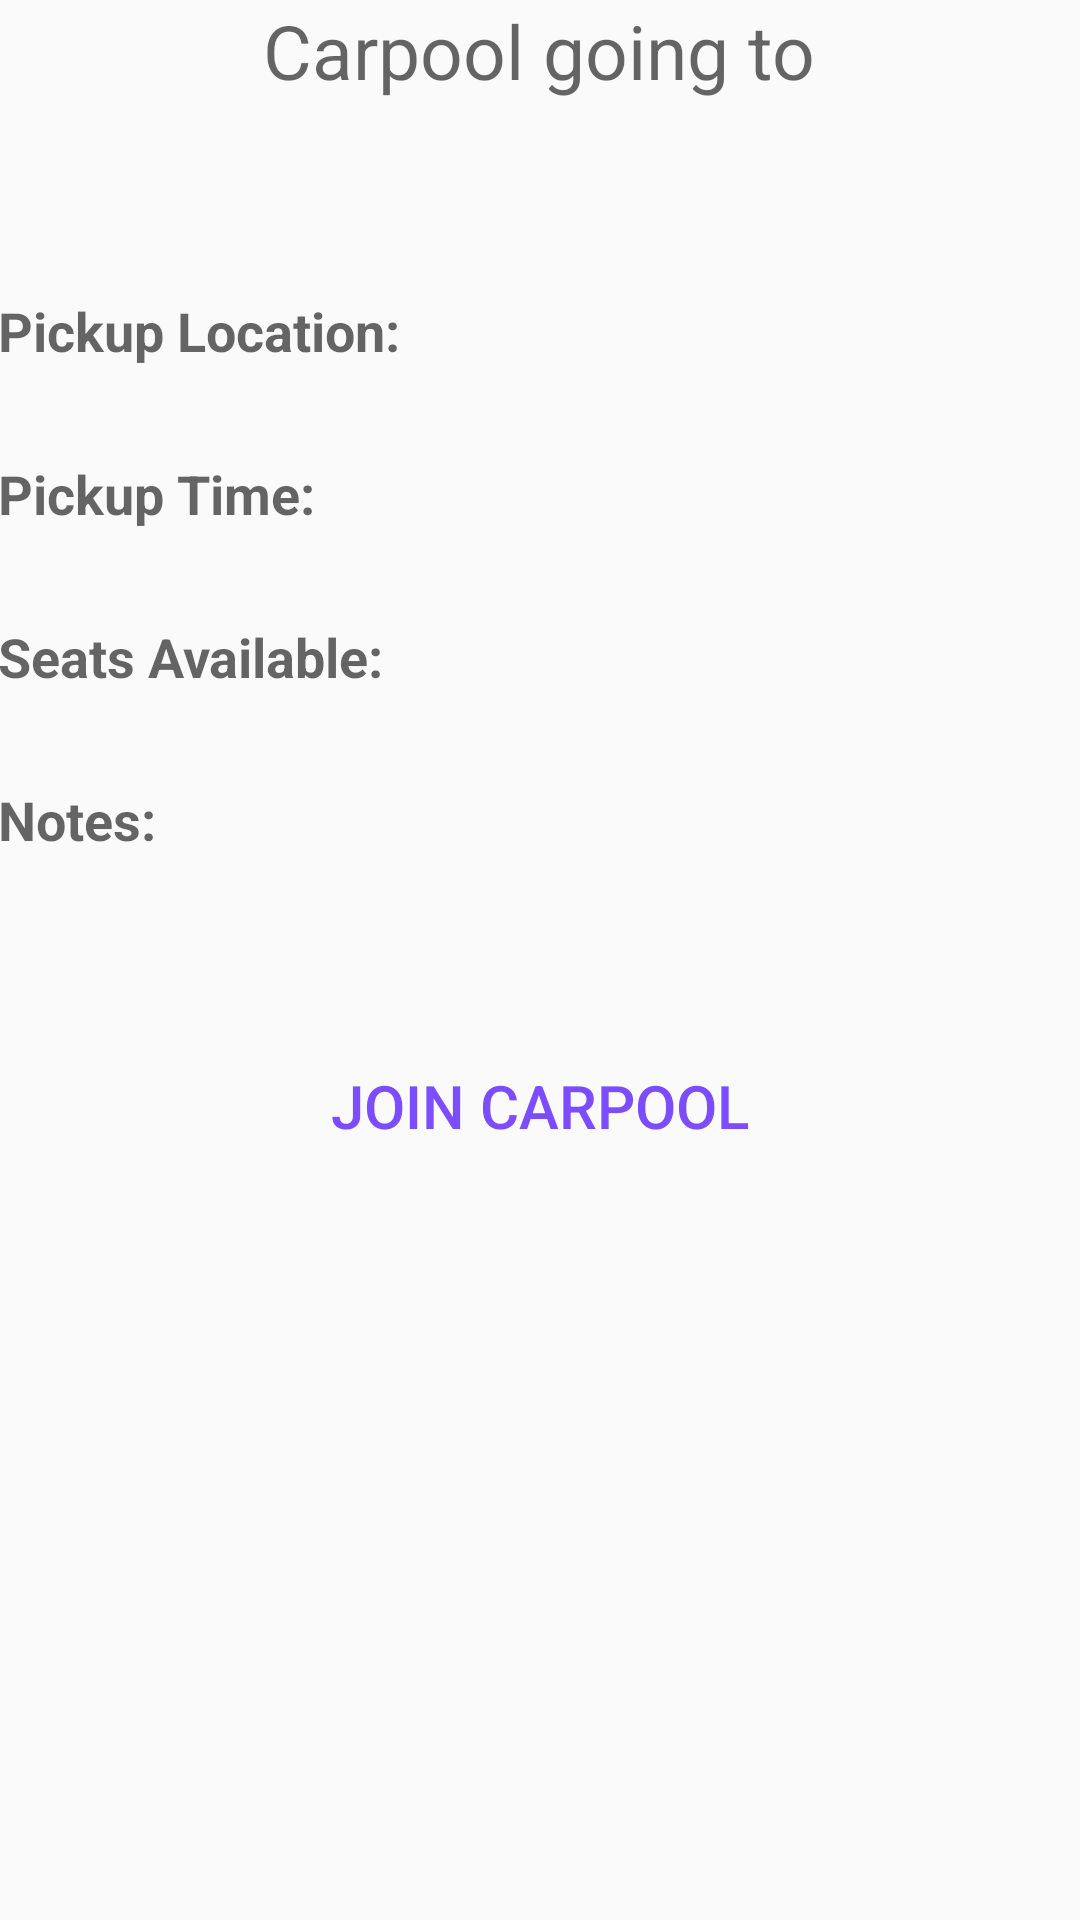

Android layout source for this screen:
<!-- AndroidManifest.xml: application theme AppTheme -->
<!-- res/layout/activity_join_carpool.xml -->
<?xml version="1.0" encoding="utf-8"?>
<LinearLayout xmlns:android="http://schemas.android.com/apk/res/android"
    xmlns:tools="http://schemas.android.com/tools"
    android:orientation="vertical"
    android:layout_width="match_parent"
    android:layout_height="match_parent"
    tools:context="com.dreamcoders.almostthere.JoinCarpool"
    android:weightSum="1">

    <ScrollView
        android:layout_width="fill_parent"
        android:layout_height="wrap_content"
        xmlns:android="http://schemas.android.com/apk/res/android">

        <LinearLayout
            xmlns:tools="http://schemas.android.com/tools"
            android:orientation="vertical"
            android:layout_width="match_parent"
            android:paddingLeft="@dimen/activity_horizontal_margin"
            android:paddingRight="@dimen/activity_horizontal_margin"
            android:paddingTop="@dimen/activity_vertical_margin"
            android:paddingBottom="@dimen/activity_vertical_margin"
            android:layout_height="match_parent"
            android:weightSum="1">

            <TextView
                android:layout_width="wrap_content"
                android:layout_height="wrap_content"
                android:textAppearance="?android:attr/textAppearanceMedium"
                android:text="Carpool going to"
                android:id="@+id/textView"
                android:layout_gravity="center_horizontal"
                android:textSize="25dp" />

            <TextView
                android:textStyle="bold"
                android:layout_width="wrap_content"
                android:layout_height="wrap_content"
                android:paddingTop="5dp"
                android:textAppearance="?android:attr/textAppearanceLarge"
                android:text=""
                android:id="@+id/myDestination"
                android:layout_gravity="center_horizontal" />



            <RelativeLayout
                android:layout_width="wrap_content"
                android:layout_height="wrap_content">
                <TextView
                    android:layout_width="wrap_content"
                    android:layout_height="wrap_content"
                    android:textStyle="bold"
                    android:paddingTop="30dp"
                    android:paddingLeft="@dimen/activity_horizontal_margin"
                    android:textAppearance="?android:attr/textAppearanceMedium"
                    android:text="Pickup Location:"
                    android:id="@+id/pickupLocation" />
                <TextView
                    android:layout_width="wrap_content"
                    android:layout_height="wrap_content"
                    android:paddingTop="30dp"
                    android:layout_toRightOf="@+id/pickupLocation"
                    android:paddingLeft="5dp"
                    android:textAppearance="?android:attr/textAppearanceMedium"
                    android:text=""
                    android:id="@+id/myLocation" />
            </RelativeLayout>

            <RelativeLayout
                android:layout_width="wrap_content"
                android:layout_height="wrap_content">
                <TextView
                    android:layout_width="wrap_content"
                    android:layout_height="wrap_content"
                    android:paddingTop="30dp"
                    android:paddingLeft="@dimen/activity_horizontal_margin"
                    android:textAppearance="?android:attr/textAppearanceMedium"
                    android:textStyle="bold"
                    android:text="Pickup Time:"
                    android:id="@+id/pickupTime" />
                <TextView
                    android:layout_width="wrap_content"
                    android:layout_height="wrap_content"
                    android:paddingTop="30dp"
                    android:layout_toRightOf="@+id/pickupTime"
                    android:paddingLeft="5dp"
                    android:textAppearance="?android:attr/textAppearanceMedium"
                    android:text=""
                    android:id="@+id/myTime" />
            </RelativeLayout>

            <RelativeLayout
                android:layout_width="wrap_content"
                android:layout_height="wrap_content">
                <TextView
                    android:layout_width="wrap_content"
                    android:layout_height="wrap_content"
                    android:textStyle="bold"
                    android:paddingTop="30dp"
                    android:paddingLeft="@dimen/activity_horizontal_margin"
                    android:textAppearance="?android:attr/textAppearanceMedium"
                    android:text="Seats Available:"
                    android:id="@+id/SeatsAvailable" />

                <TextView
                    android:layout_width="wrap_content"
                    android:layout_height="wrap_content"
                    android:paddingTop="30dp"
                    android:paddingLeft="5dp"
                    android:text=""
                    android:layout_toRightOf="@+id/SeatsAvailable"
                    android:id="@+id/mySeats"
                    android:layout_gravity="center_horizontal"
                    android:textIsSelectable="false"
                    android:textSize="18dp" />
            </RelativeLayout>



            <TextView
                android:layout_width="wrap_content"
                android:layout_height="wrap_content"
                android:textStyle="bold"
                android:paddingTop="30dp"
                android:paddingLeft="@dimen/activity_horizontal_margin"
                android:textAppearance="?android:attr/textAppearanceMedium"
                android:text="Notes:"
                android:id="@+id/notes" />
            <TextView
                android:layout_width="wrap_content"
                android:layout_height="wrap_content"
                android:paddingTop="5dp"
                android:layout_marginTop="10dp"
                android:paddingBottom="20dp"
                android:paddingLeft="@dimen/activity_horizontal_margin"
                android:textAppearance="?android:attr/textAppearanceMedium"
                android:text=""
                android:layout_toRightOf="@+id/notes"
                android:id="@+id/myNotes" />

            <Button
                android:layout_width="wrap_content"
                android:layout_height="wrap_content"
                android:text="Join Carpool"
                android:id="@+id/JoinCarpool"
                android:layout_alignParentBottom="true"
                android:layout_gravity="center_horizontal"
                android:layout_weight="0.16"
                android:textSize="20dp"
                style="@style/Base.Widget.AppCompat.Button.Borderless.Colored"/>
        </LinearLayout>
    </ScrollView>
</LinearLayout>
<!-- resources referenced by this layout -->
<resources>
  <style name="AppTheme" parent="Theme.AppCompat.Light.NoActionBar">
          <item name="colorPrimary">#00BCD4</item>
          <item name="colorPrimaryDark">#0097A7</item>
          <item name="colorAccent">#7C4DFF</item>
      </style>
</resources>
